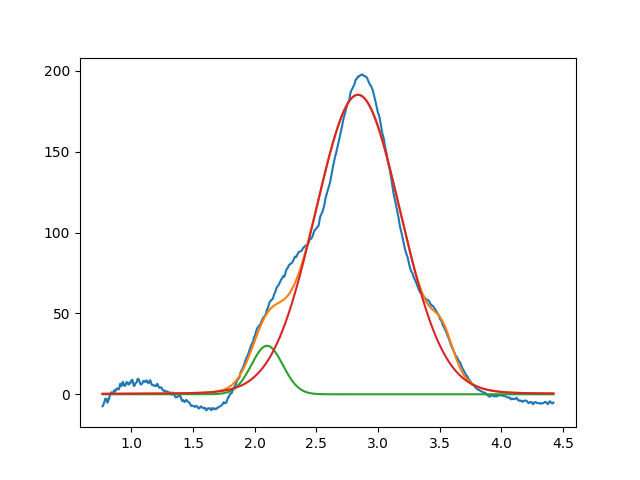

Source data for this figure (header and first rows):
2.099999999999999645e+00, 2.999999999999999645e+01, 2.999999999999999334e-01, 9.999999999999998890e-01
2.837047910476609314e+00, 1.852080497452517420e+02, 8.142176389197087749e-01, 9.578670716688518771e-01
3.524059828296814967e+00, 1.837671442579948788e+01, 1.999999999999999833e-01, 9.999999999999998890e-01
